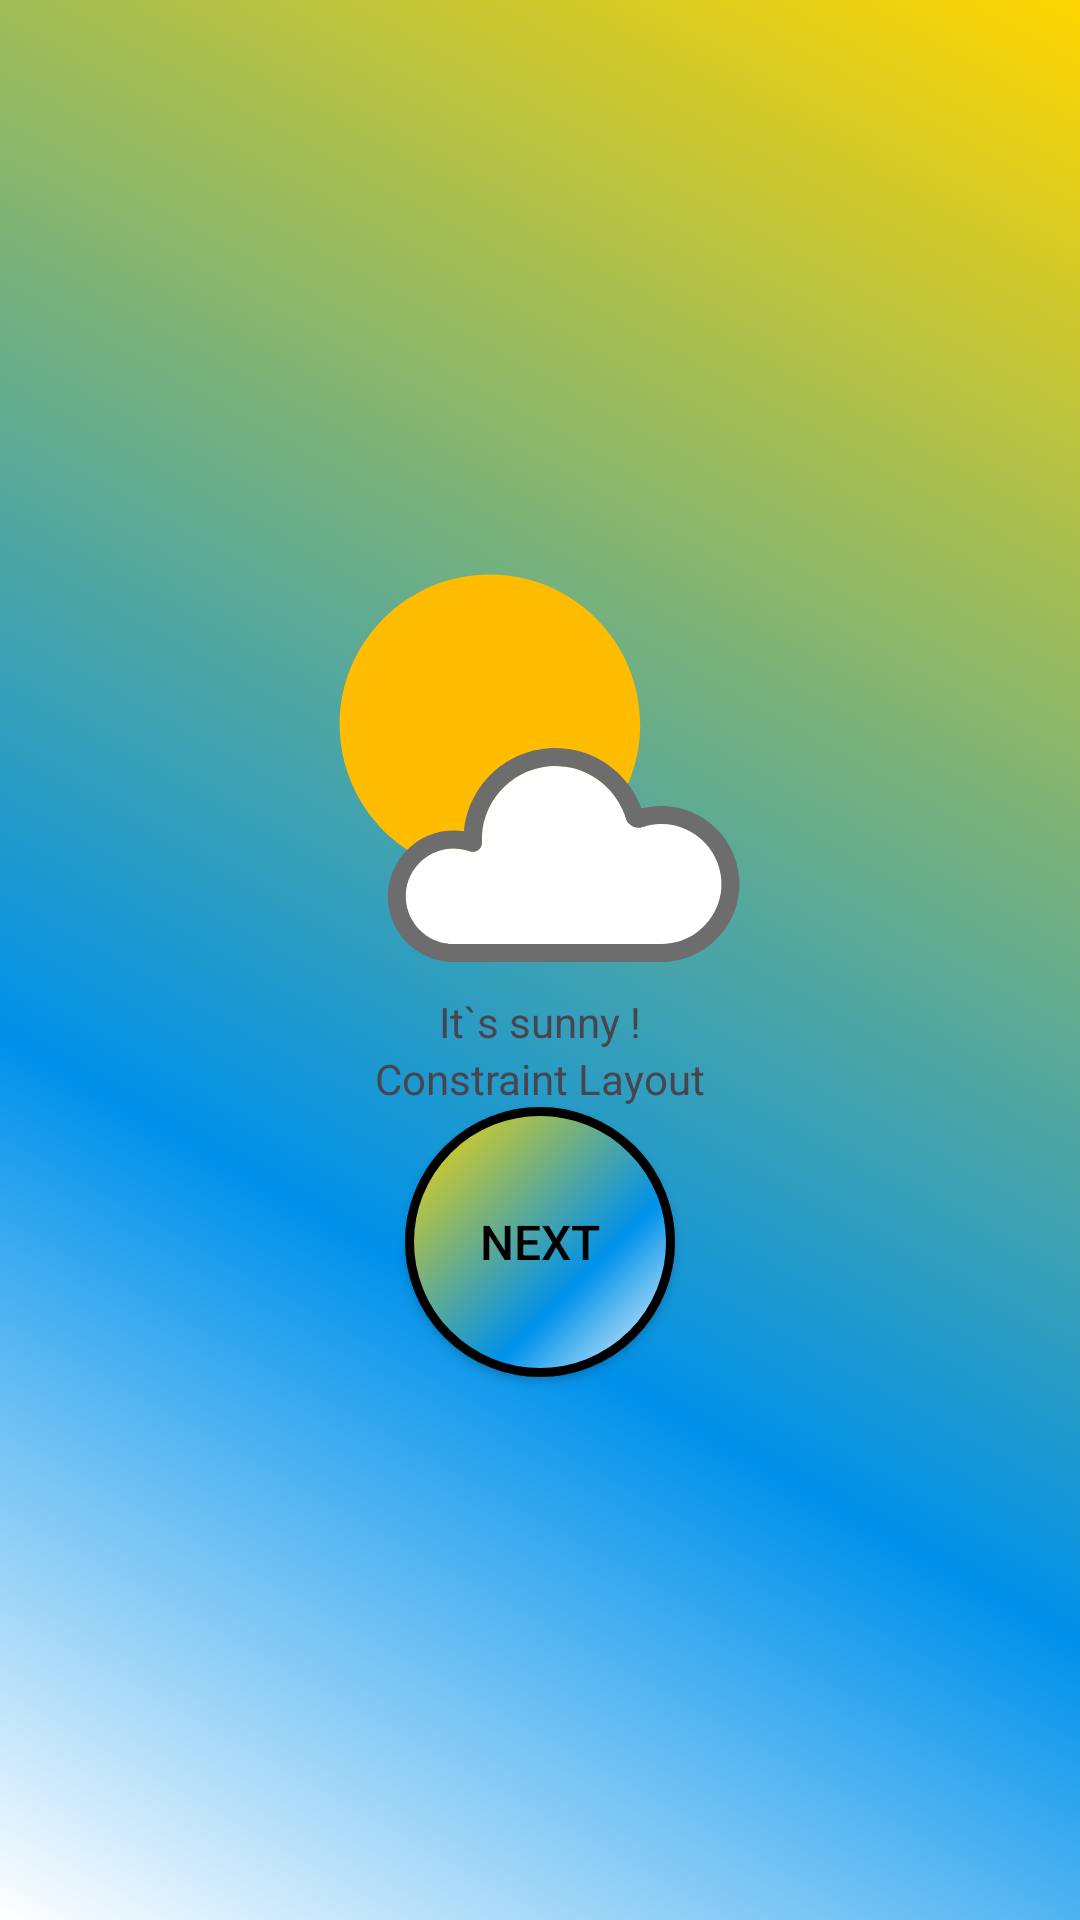

Produce the Android XML layout that renders to this screen, including the resource entries it uses.
<!-- AndroidManifest.xml: application theme Theme.Lesson_17 -->
<!-- res/layout/activity_main.xml -->
<?xml version="1.0" encoding="utf-8"?>
<androidx.constraintlayout.widget.ConstraintLayout xmlns:android="http://schemas.android.com/apk/res/android"
    xmlns:app="http://schemas.android.com/apk/res-auto"
    xmlns:tools="http://schemas.android.com/tools"
    android:layout_width="match_parent"
    android:layout_height="match_parent"
    android:background="@drawable/background_main"
    tools:context=".MainActivity">

    <TextView
        android:id="@+id/textView"
        style="@style/Theme.Lesson_17.MyMainTextStyle"
        android:layout_width="wrap_content"
        android:layout_height="wrap_content"
        android:text="@string/text_sunny"
        app:layout_constraintBottom_toTopOf="@+id/textView2"
        app:layout_constraintEnd_toEndOf="@+id/imageView"
        app:layout_constraintStart_toStartOf="@+id/imageView"
        app:layout_constraintTop_toBottomOf="@+id/imageView" />

    <ImageView
        android:id="@+id/imageView"
        android:layout_width="wrap_content"
        android:layout_height="wrap_content"
        android:contentDescription="@string/text_sunny"
        app:layout_constraintBottom_toTopOf="@+id/textView"
        app:layout_constraintEnd_toEndOf="parent"
        app:layout_constraintStart_toStartOf="parent"
        app:layout_constraintTop_toTopOf="parent"
        app:layout_constraintVertical_chainStyle="packed"
        app:srcCompat="@drawable/weather_sun" />

    <TextView
        android:id="@+id/textView2"
        android:layout_width="wrap_content"
        android:layout_height="wrap_content"
        android:text="@string/text_constraint_layout"
        style="@style/Theme.Lesson_17.MyMainTextStyle.MySecondTextStyle"
        app:layout_constraintBottom_toTopOf="@+id/button"
        app:layout_constraintEnd_toEndOf="@+id/textView"
        app:layout_constraintStart_toStartOf="@+id/textView"
        app:layout_constraintTop_toBottomOf="@+id/textView" />

    <androidx.appcompat.widget.AppCompatButton
        android:id="@+id/button"
        style="@style/MyButtonStyle"
        android:layout_width="wrap_content"
        android:layout_height="0dp"
        android:text="@string/btn_next"
        app:layout_constraintBottom_toBottomOf="parent"
        app:layout_constraintDimensionRatio="1:1"
        app:layout_constraintEnd_toEndOf="parent"
        app:layout_constraintStart_toStartOf="parent"
        app:layout_constraintTop_toBottomOf="@+id/textView2" />

</androidx.constraintlayout.widget.ConstraintLayout>
<!-- resources referenced by this layout -->
<resources>
  <!-- drawable background_main (drawable) -->
  <?xml version="1.0" encoding="utf-8"?>
  <selector xmlns:android="http://schemas.android.com/apk/res/android">
      <item>
          <shape>
              <gradient
                  android:angle="45"
                  android:centerX="35%"
                  android:centerColor="@color/blue"
                  android:startColor="@color/white"
                  android:endColor="@color/yellow"
                  android:type="linear"
                  />
          </shape>
      </item>
  </selector>
  <!-- drawable weather_sun: vector/xml drawable (drawable, 3134 chars, omitted) -->
  <string name="btn_next">NEXT</string>
  <string name="text_constraint_layout" translatable="false">Constraint Layout</string>
  <string name="text_sunny">It`s sunny !</string>
  <style name="MyButtonStyle">
          <item name="android:textSize">@dimen/text_size_normal</item>
          <item name="android:textAppearanceButton">@style/TextAppearance.AppCompat.Widget.Button</item>
          <item name="android:textColor">@color/black</item>
          <item name="android:background">@drawable/selector_buttons</item>
      </style>
  <style name="Theme.Lesson_17" parent="Base.Theme.Lesson_17" />
  <color name="blue">#0091EA</color>
  <color name="white">#FFFFFFFF</color>
  <color name="yellow">#FFD600</color>
  <dimen name="text_size_normal">16sp</dimen>
  <color name="black">#FF000000</color>
  <!-- drawable selector_buttons (drawable) -->
  <?xml version="1.0" encoding="utf-8"?>
  <selector xmlns:android="http://schemas.android.com/apk/res/android">
  
      
      <item android:drawable="@drawable/button_shape" android:state_pressed="false"></item>
  
  
      
      <item android:drawable="@drawable/button_shape_pressed" android:state_pressed="true"></item>
  </selector>
  <style name="Base.Theme.Lesson_17" parent="Theme.Material3.DayNight.NoActionBar">
           <item name="colorPrimary">@color/black</item>
      </style>
  <!-- drawable button_shape (drawable) -->
  <?xml version="1.0" encoding="utf-8"?>
  <shape xmlns:android="http://schemas.android.com/apk/res/android"
      android:shape="oval">
      <gradient
          android:angle="135"
          android:centerX="35%"
          android:centerColor="@color/blue"
          android:startColor="@color/white"
          android:endColor="@color/yellow"
          android:type="linear"
          />
      <stroke
          android:width="3dp"
          android:color="@color/black"
          />
      <padding
          android:top="@dimen/padding_size_normal"
          android:bottom="@dimen/padding_size_normal"
          android:left="@dimen/padding_size_normal"
          android:right="@dimen/padding_size_normal"
          />
  
      <size android:width="@dimen/button_size"
          android:height="@dimen/button_size"/>
  </shape>
  <!-- drawable button_shape_pressed (drawable) -->
  <?xml version="1.0" encoding="utf-8"?>
  <shape xmlns:android="http://schemas.android.com/apk/res/android"
      android:shape="rectangle">
      <corners
          android:radius="@dimen/button_radius_corners"/>
      <gradient
          android:angle="45"
          android:centerX="35%"
          android:centerColor="#00C853"
          android:endColor="#FF6D00"
          android:type="linear"
          />
      <stroke
          android:width="3dp"
          android:color="@color/grey"
          />
      <padding
          android:top="@dimen/padding_size_normal"
          android:bottom="@dimen/padding_size_normal"
          android:left="@dimen/padding_size_normal"
          android:right="@dimen/padding_size_normal"
          />
  
      <size android:width="@dimen/button_size"
          android:height="@dimen/button_size"/>
  </shape>
  <dimen name="padding_size_normal">8dp</dimen>
  <dimen name="button_size">90dp</dimen>
  <dimen name="button_radius_corners">16dp</dimen>
  <color name="grey">#4C4C4C</color>
</resources>
